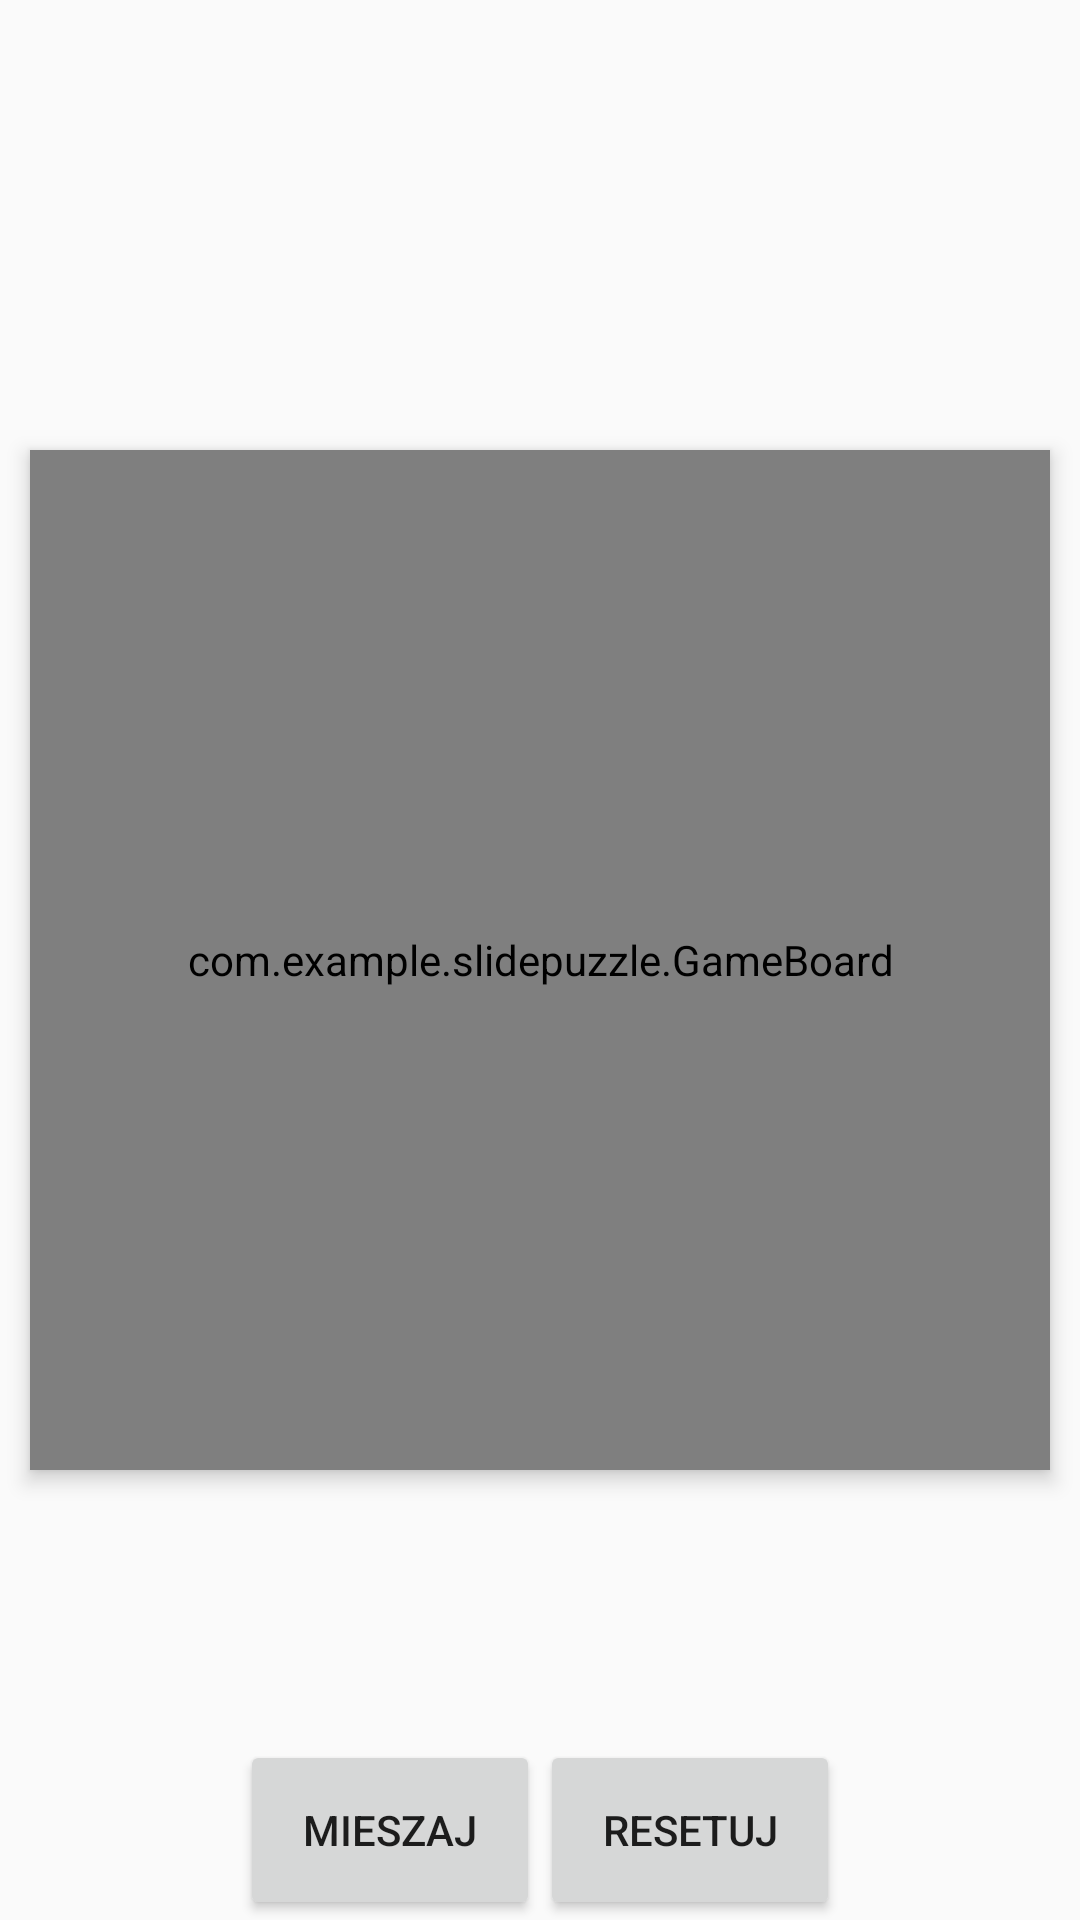

The Android layout XML behind this screen, and the referenced resources:
<!-- AndroidManifest.xml: application theme AppTheme -->
<!-- res/layout/activity_fullscreen.xml -->
<?xml version="1.0" encoding="utf-8"?>
<FrameLayout xmlns:android="http://schemas.android.com/apk/res/android"
             xmlns:tools="http://schemas.android.com/tools"
             xmlns:app="http://schemas.android.com/apk/res-auto"
             android:layout_width="match_parent"
             android:layout_height="match_parent"
             android:background="@color/app_background_color"
             tools:context=".GameActivity">

    <android.support.constraint.ConstraintLayout
            android:layout_width="match_parent"
            android:layout_height="match_parent">
        <com.example.slidepuzzle.GameBoard
                android:id="@+id/boardView"
                android:elevation="4dp"
                android:layout_width="0dp"
                android:layout_height="0dp"
                android:background="@drawable/board_shape"
                android:layout_margin="10dp"
                app:layout_constraintDimensionRatio="H,1:1"
                app:layout_constraintTop_toTopOf="parent"
                app:layout_constraintBottom_toBottomOf="parent"
                app:layout_constraintRight_toRightOf="parent"
                app:layout_constraintLeft_toLeftOf="parent" />
    </android.support.constraint.ConstraintLayout>

    <LinearLayout
            android:layout_width="200dp"
            android:layout_height="60dp"
            android:layout_gravity="bottom|center_horizontal">
        <android.widget.Button
                android:id="@+id/shuffle"
                android:text="@string/shuffle"
                android:layout_width="100dp"
                android:layout_height="60dp" />

        <android.widget.Button
                android:id="@+id/reset"
                android:text="@string/reset"
                android:layout_width="100dp"
                android:layout_height="60dp" />
    </LinearLayout>
</FrameLayout>
<!-- resources referenced by this layout -->
<resources>
  <color name="app_background_color">#FAFAFA</color>
  <!-- drawable board_shape (drawable) -->
  <?xml version="1.0" encoding="utf-8"?>
  <shape xmlns:android="http://schemas.android.com/apk/res/android">
      <solid android:color="@color/board_background" />
  </shape>
  <string name="reset">Resetuj</string>
  <string name="shuffle">Mieszaj</string>
  <style name="AppTheme" parent="Theme.AppCompat.Light.DarkActionBar">
          <item name="windowActionBar">false</item>
          <item name="windowNoTitle">true</item>
          <item name="colorPrimary">@color/colorPrimary</item>
          <item name="colorPrimaryDark">@color/colorPrimaryDark</item>
          <item name="colorAccent">@color/colorAccent</item>
      </style>
  <color name="board_background">#FFF</color>
  <color name="colorPrimary">#F44336</color>
  <color name="colorPrimaryDark">#D32F2F</color>
  <color name="colorAccent">#FF5252</color>
</resources>
